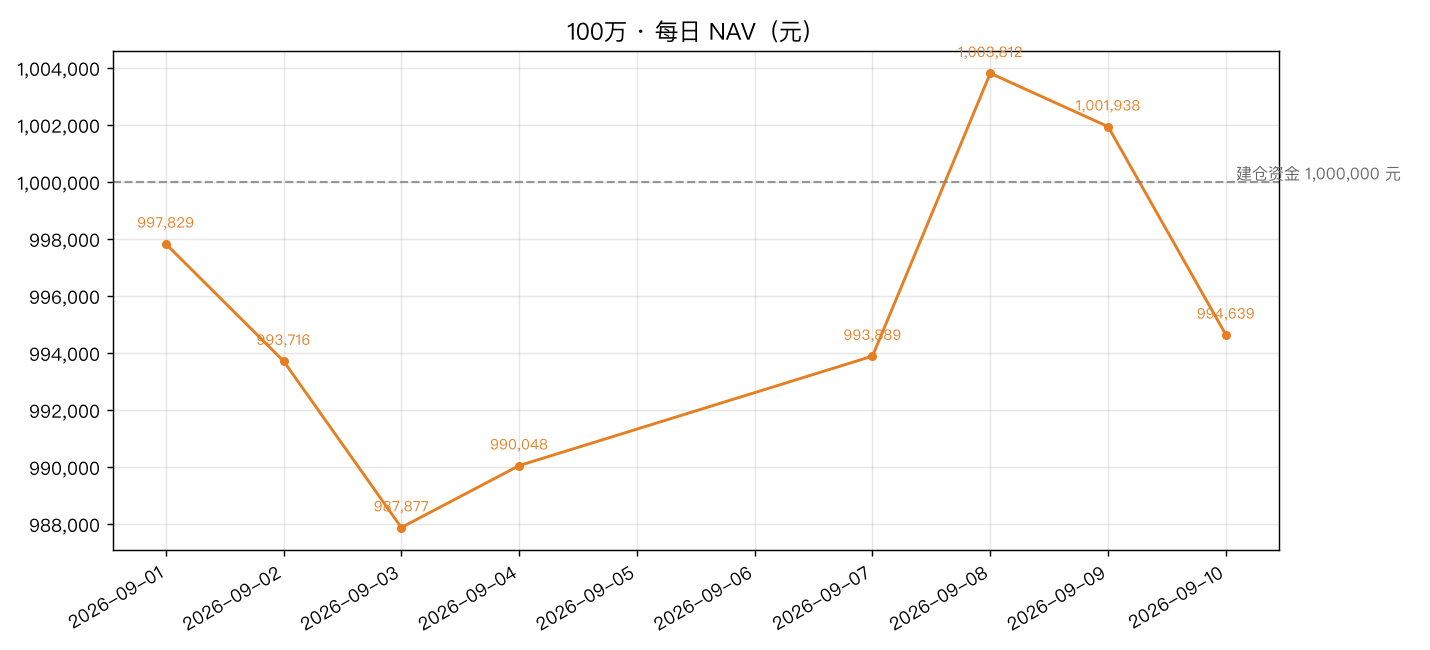

The file beside this chart, header and first rows:
date, nav, 涨幅%
2026-09-01, 997829, 
2026-09-02, 993716, -0.4122
2026-09-03, 987877, -0.5876
2026-09-04, 990048, 0.2198
2026-09-07, 993889, 0.3879
2026-09-08, 1003812, 0.9984
2026-09-09, 1001938, -0.1867
2026-09-10, 994639, -0.7285
